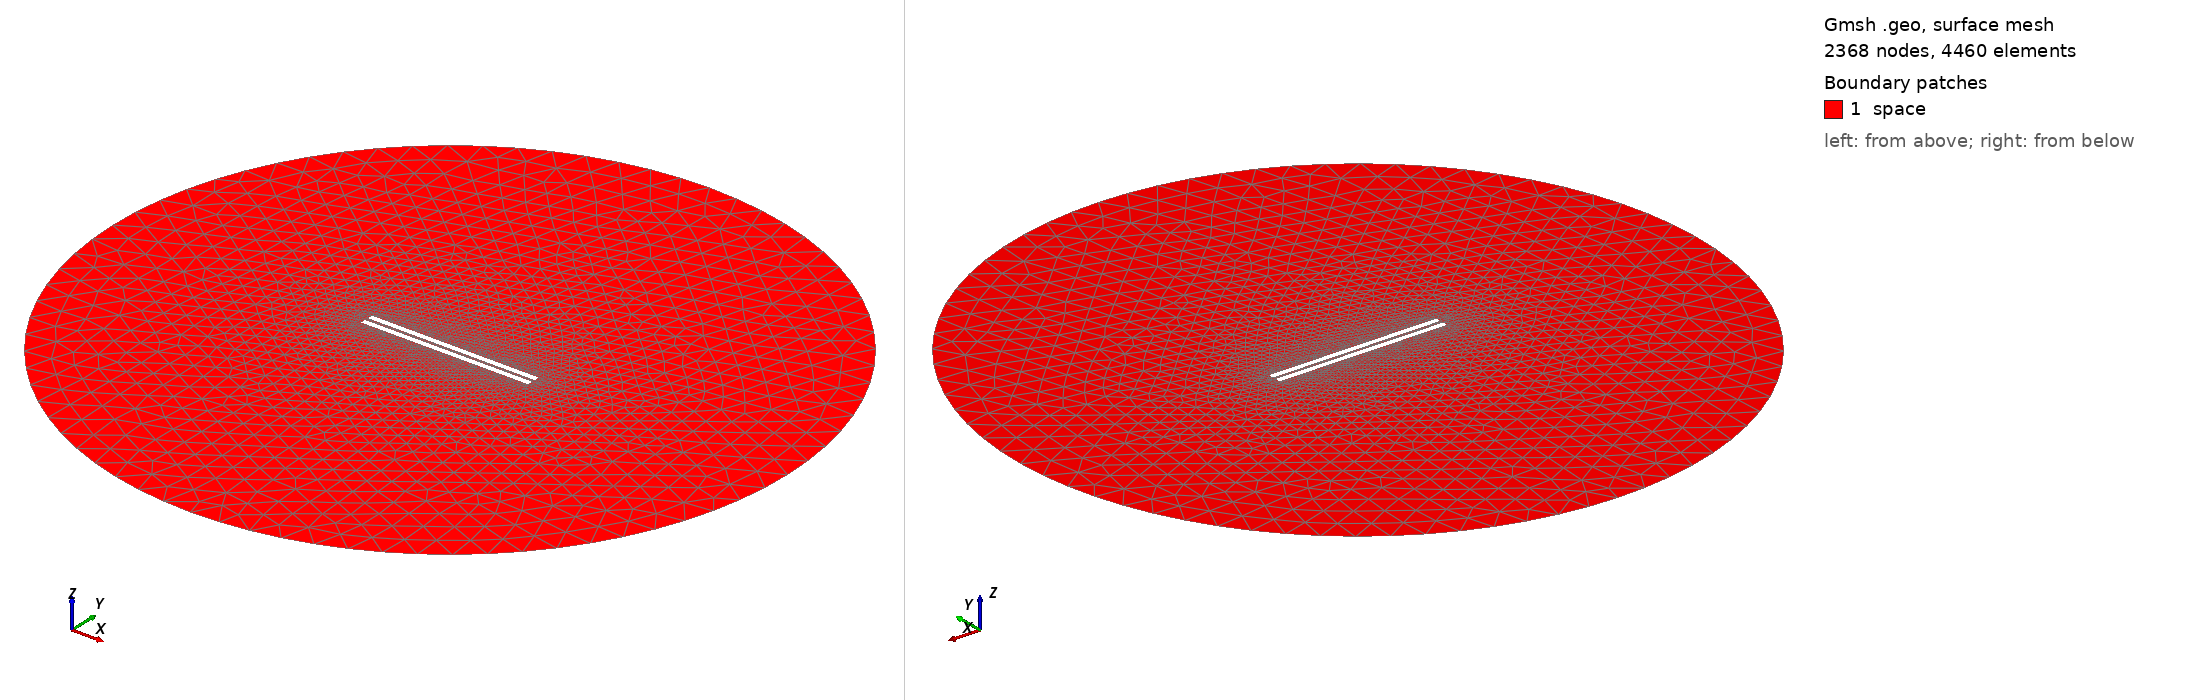

Gmsh geometry script, surface-meshed: 2368 nodes, 4460 surface elements. Boundary patches (legend numbers): 1 space. Left view from above one corner, right view from below the opposite corner. Legend entries are the model's physical surfaces. The drawing asked Gmsh for element sizes between 1% and 20% of the model's largest extent; the script's own settings can give other sizes.

=== 766.geo (drawn) ===
// Set the geometry kernel
SetFactory("OpenCASCADE");

//---------------------------------------
// Rectangles
//---------------------------------------

// Rectangle 1 (top)
Point(1) = {-49.51111111111111, 1.0833333333333333, 0, 1.0};
Point(2) = {49.51111111111111, 1.0833333333333333, 0, 1.0};
Point(3) = {49.51111111111111, 4.105555555555555, 0, 1.0};
Point(4) = {-49.51111111111111, 4.105555555555555, 0, 1.0};

Line(1) = {1, 2};
Line(2) = {2, 3};
Line(3) = {3, 4};
Line(4) = {4, 1};

Line Loop(1) = {1, 2, 3, 4};
Plane Surface(1) = {1};

Rotate { {0, 0, 1}, {0,  1.0833333333333333,  0}, -0.002 } {
  Surface{1};
}

// Rectangle 2 (bottom)
Point(5) = {-49.51111111111111, -1.0833333333333333, 0, 1.0};
Point(6) = {49.51111111111111, -1.0833333333333333, 0, 1.0};
Point(7) = {49.51111111111111, -4.105555555555555, 0, 1.0};
Point(8) = {-49.51111111111111, -4.105555555555555, 0, 1.0};

Line(5) = {5, 6};
Line(6) = {6, 7};
Line(7) = {7, 8};
Line(8) = {8, 5};

Line Loop(2) = {5, 6, 7, 8};
Plane Surface(2) = {2}; 


//---------------------------------------
// Circle
//---------------------------------------

// Define points
Point(9) = {0, 0, 0};        // Center
Point(10) = {200, 0, 0};     // Start point
Point(11) = {0, 200, 0};     // 90 degrees
Point(12) = {-200, 0, 0};    // 180 degrees
Point(13) = {0, -200, 0};    // 270 degrees

// Define circle arcs (each needs start, center, end)
Circle(9) = {10, 9, 11};
Circle(10) = {11, 9, 12};
Circle(11) = {12, 9, 13};
Circle(12) = {13, 9, 10};

// Define curve loop and surface if needed
Curve Loop(3) = {9, 10, 11, 12};
Surface(3) = {3};

// Subtract Rectangles from Circle
BooleanDifference{ Surface{3}; Delete; }{ Surface{1}; Surface{2}; Delete; }

//---------------------------------------
// Transfinite Lines and Surface
//---------------------------------------
Transfinite Line {1, 3} = 50 Using Progression 1;
Transfinite Line {2, 4} = 2 Using Progression 1;
Transfinite Line {5, 7} = 50 Using Progression 1;
Transfinite Line {6, 8} = 2 Using Progression 1;
Transfinite Line {9, 10, 11, 12} = 20 Using Progression 1;

//---------------------------------------
// Define Physical Groups
//---------------------------------------                

//--- Physical Curves
// Physical groups for boundaries
Physical Line("force_segment", 10) = {1};
Physical Line("upper_plate", 11) = {2, 3, 4};
Physical Line("lower_plate", 12) = {5, 6, 7, 8};
Physical Line("boundary", 20) = {9, 10, 11, 12};

//--- Physical Surfaces
Physical Surface("space", 30) = {3};

//---------------------------------------
// 6. Generate the Mesh
//---------------------------------------
Mesh 2;  // 2D mesh generation
